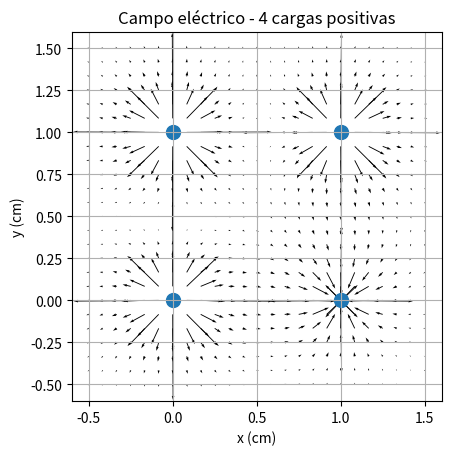

Write Python code to recreate this figure.
import numpy as np
import matplotlib.pyplot as plt

def campo_electrico(charges, x_cargas, y_cargas, x, y):
    Ex = 0
    Ey = 0
    k = 1.0  # constante de Coulomb
    for i in range(len(charges)):
        dx = x - x_cargas[i]
        dy = y - y_cargas[i]
        r2 = dx**2 + dy**2
        r3 = r2**1.5
        r3[r3 == 0] = 1e-10  # evitar división por cero
        Ex += k * charges[i] * dx / r3
        Ey += k * charges[i] * dy / r3
    return Ex, Ey


# Posiciones de las cargas (vértices del cuadrado)
x_cargas = [0, 1, 1, 0]
y_cargas = [0, 0, 1, 1]

# Todas las cargas positivas
charges = [1, -1, 1, 1]

# Crear malla
xa = np.linspace(-0.5, 1.5, 25)
ya = np.linspace(-0.5, 1.5, 25)
x, y = np.meshgrid(xa, ya)

# Calcular el campo
Ex, Ey = campo_electrico(charges, x_cargas, y_cargas, x, y)

# Dibujar el campo
plt.figure()
plt.quiver(x, y, Ex, Ey)
plt.scatter(x_cargas, y_cargas, s=100)
plt.axis('square')
plt.title('Campo eléctrico - 4 cargas positivas')
plt.xlabel('x (cm)')
plt.ylabel('y (cm)')
plt.grid(True)
plt.show()



# def plot_field(Ex, Ey, title):
#     plt.figure()
#     plt.quiver(X, Y, Ex, Ey)
#     plt.scatter(charges_pos[:,0], charges_pos[:,1], s=100)
#     plt.title(title)
#     plt.xlabel('x (cm)')
#     plt.ylabel('y (cm)')
#     plt.axis('square')
#     plt.grid(True)
#     plt.legend()
#     plt.show()

# charges_A = np.array([1, 1, 1, 1])
# Ex, Ey = campo_electrico(charges_A, charges_pos, X, Y)
# plot_field(Ex, Ey, 'Campo eléctrico: todas las cargas positivas')
